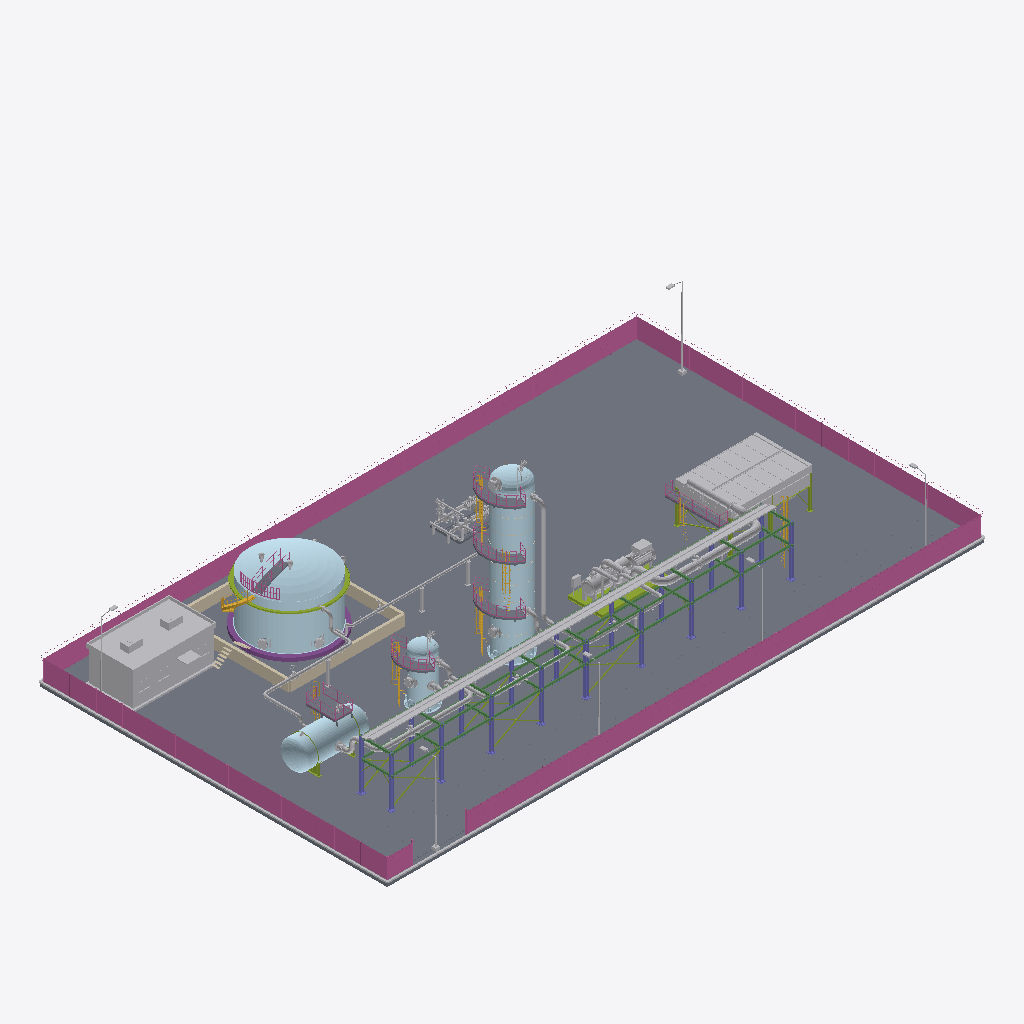
Isometric view of an IFC building model (IFC-SPF (STEP), schema IFC4, length unit metre), seen from the south-west, elements coloured by IFC class: 56 other elements (light grey), 14 plates (pale blue), 11 slabs (grey), 8 railings (pink), 8 stair flights (yellow), 6 members (olive), 1 beam (green), 1 column (violet), 1 wall (beige), 1 footing (purple), 1 covering (cream).
Extent 67.2 m × 39.2 m × 19.9 m (x, y, z). Storeys (1): Nivel de proceso at 0.00 m. Elements (166): 26 IfcValve, 25 IfcDiscreteAccessory, 20 IfcPipeFitting, 16 IfcPlate, 12 IfcPipeSegment, 11 IfcSlab, 9 IfcBuildingElementProxy, 8 IfcRailing, 8 IfcStairFlight, 7 IfcElectricMotor, 7 IfcMember, 4 IfcFan.

HEADER;
FILE_DESCRIPTION(('ViewDefinition [DesignTransferView]'),'2;1');
FILE_NAME('SIM-DES-B.ifc','2026-01-01T00:00:00',('TrazIA-3D'),(''),'IfcOpenShell 0.8.5-1c5b825','IfcOpenShell 0.8.5-1c5b825','DRAFT');
FILE_SCHEMA(('IFC4'));
ENDSEC;
DATA;
#4=IFCPROJECT('2eVSFIQGLKFeLi6cpxkmoL',$,'SIM-DES',$,$,'Planta de tratamiento de gas',$,(#14),#9);
#16=IFCSITE('2j3umwAXTMqB7_BlBHR$wv',$,'Desierto',$,$,#3,$,$,$,$,$,$,$,$);
#17=IFCBUILDING('1swwYH_GXL0Pql6DN8KrNi',$,'Complejo de proceso',$,$,#3,$,$,$,$,$,$);
#18=IFCBUILDINGSTOREY('3H2iS4iHLI3eb_fB0vTKfP',$,'Nivel de proceso',$,$,#3,$,$,$,0.35);
#5028=IFCSLAB('3po77XLFXNjxLmdYVeVn7x',$,'ST-00 · Losa de la planta','Pavimento de hormigón',$,#3,#5027,'ST-00/losa',.BASESLAB.);
#5112=IFCRAILING('2PXowy9R1MCP37gu79oX_E',$,'ST-00 · Cerramiento perimetral','Seguridad física','Cerramiento',#3,#5111,'ST-00/cerramiento',.USERDEFINED.);
#5081=IFCSLAB('0bmVtYXz1P8hKwEMpLiLqJ',$,'ST-00 · Vial de servicio','Circulación de vehículos','Vial',#3,#5080,'ST-00/vial',.USERDEFINED.);
#5187=IFCBUILDINGELEMENTPROXY('1gs25UT55HxQYUZrxwOm43',$,'ST-00 · Edificio de control','Edificio auxiliar',$,#3,#5186,'ST-00/edificio-control',.ELEMENT.);
#5488=IFCBEAM('3tDzVWQHvRVOTk0v4jI5vi',$,'ST-00 · Vigas de nivel y longitudinales','Apoyo',$,#3,#5487,'ST-00/rack-vigas',.BEAM.);
#1191=IFCPLATE('1f1gmpSTHHPeBzP$JJTY8u',$,'C-230 · Virola','Cuerpo cilíndrico',$,#3,#1190,'C-230/virola',.SHEET.);
#2781=IFCPLATE('3WzEWnmT9Giga4Q7SmK$Q$',$,'T-260 · Techo de domo','Cubierta autoportante',$,#3,#2780,'T-260/techo',.SHEET.);
#5540=IFCCABLECARRIERSEGMENT('3WyyOxy$5RfhNCJJwdBuBW',$,'ST-00 · Bandejas de cables','Cables de fuerza e instrumentos',$,#3,#5539,'ST-00/bandejas-cables',.CABLETRAYSEGMENT.);
#2758=IFCPLATE('3Kjo0nRFHTvvP9gadZ$MbY',$,'T-260 · Envolvente','Cuerpo del tanque',$,#3,#2757,'T-260/virola',.SHEET.);
#5464=IFCCOLUMN('335wcRKjPU9utaB82qbsvz',$,'ST-00 · Pilares del rack','Pórticos',$,#3,#5463,'ST-00/rack-pilares',.COLUMN.);
#5214=IFCWALL('3nS_g_QjvKGOKWNjgg$d8r',$,'ST-00 · Cubeto del tanque','Retención de derrames',$,#3,#5213,'ST-00/cubeto',.PARAPET.);
#5052=IFCBUILDINGELEMENTPROXY('2LOvmBygTUqQXwF9DvGCwP',$,'ST-00 · Bordillos','Contención y drenaje',$,#3,#5051,'ST-00/bordillos',.ELEMENT.);
#2223=IFCBUILDINGELEMENTPROXY('3mYGAiVRzVmPvuMDM5yD$s',$,'E-250 · Haz de tubos aleteados 1','Intercambio de calor',$,#3,#2222,'E-250/haz-1',.ELEMENT.);
#2398=IFCBUILDINGELEMENTPROXY('2zVRz6VrzT6QnBxAmwgaZa',$,'E-250 · Haz de tubos aleteados 2','Intercambio de calor',$,#3,#2397,'E-250/haz-2',.ELEMENT.);
#59=IFCPLATE('0jeRx7EqPGkOEuS1AJkypR',$,'V-210 · Virola','Cuerpo cilíndrico',$,#3,#58,'V-210/virola',.SHEET.);
#4377=IFCPIPESEGMENT('1YF4DoTW1Pbx_p75gVQWth',$,'DG-14 · Tramo de tubería','Conducción del fluido',$,#3,#4376,'DG-14/tramo',.RIGIDSEGMENT.);
#4179=IFCPIPESEGMENT('0qWhSKJiTLVBDLyrkiYT0g',$,'DG-13 · Tramo de tubería','Conducción del fluido',$,#3,#4178,'DG-13/tramo',.RIGIDSEGMENT.);
#2711=IFCFOOTING('1G5PrqjHrSOPLSjPyP7ieI',$,'T-260 · Cimentación anular','Apoyo del tanque',$,#3,#2710,'T-260/cimentacion',.STRIP_FOOTING.);
#5144=IFCLIGHTFIXTURE('0vt3Ml38fT4xRmq3_IMOho',$,'ST-00 · Alumbrado exterior','Iluminación nocturna',$,#3,#5143,'ST-00/alumbrado',.DIRECTIONSOURCE.);
#5513=IFCMEMBER('2PNrkPOtnKpQkWLVyfmnfM',$,'ST-00 · Arriostramiento','Rigidez',$,#3,#5512,'ST-00/rack-arriostramiento',.BRACE.);
#3739=IFCPIPESEGMENT('2_dXPxqwrGyxMvfdnsadjj',$,'WG-11 · Tramo de tubería','Conducción del fluido',$,#3,#3738,'WG-11/tramo',.RIGIDSEGMENT.);
#1239=IFCPLATE('3J15wOYzLIzR1LQAHhuRVc',$,'C-230 · Fondo superior','Cierre superior',$,#3,#1238,'C-230/fondo-superior',.SHEET.);
#82=IFCPLATE('2lsL$WVJ1JcObMk1JU8esH',$,'V-210 · Fondo elipsoidal oeste','Cierre 2:1',$,#3,#81,'V-210/fondo-oeste',.SHEET.);
#726=IFCPLATE('1zvbOw5yrIEOyLcG2G8Cxm',$,'F-220 · Virola','Cuerpo cilíndrico',$,#3,#725,'F-220/virola',.SHEET.);
#4601=IFCPIPESEGMENT('1cMPLTD$1SXu9jk9kojilg',$,'CL-15 · Tramo de tubería','Conducción del fluido',$,#3,#4600,'CL-15/tramo',.RIGIDSEGMENT.);
#1789=IFCMEMBER('3Wfsndj19K2RKisQfDqDN9',$,'K-240 · Bastidor','Bancada del paquete',$,#3,#1788,'K-240/bastidor',.MEMBER.);
#2804=IFCMEMBER('0S46hSqMrK_Q2t9PXiGmmq',$,'T-260 · Anillo de viento','Rigidez de la envolvente',$,#3,#2803,'T-260/anillo-viento',.MEMBER.);
#2194=IFCBUILDINGELEMENTPROXY('3wVvsCHGzVa9yRInZe2Fli',$,'E-250 · Cámara de aire 1','Conducción del aire',$,#3,#2193,'E-250/plenum-1',.ELEMENT.);
#3959=IFCPIPESEGMENT('0EJMgMHeHPtRzUT0B2qvPR',$,'WG-12 · Tramo de tubería','Conducción del fluido',$,#3,#3958,'WG-12/tramo',.RIGIDSEGMENT.);
#4818=IFCPIPESEGMENT('3hjCh9jH1NKhhyeiwSjGoC',$,'CL-16 · Tramo de tubería','Conducción del fluido',$,#3,#4817,'CL-16/tramo',.RIGIDSEGMENT.);
#1980=IFCELECTRICMOTOR('3xbhLH3LTPdOa6mNJaSW2I',$,'K-240 · Motor eléctrico','Accionamiento',$,#3,#1979,'K-240/motor',.INDUCTION.);
#2170=IFCMEMBER('3nuqk2MHDJuedxpB69rz_4',$,'E-250 · Estructura soporte','Pórticos y arriostramiento',$,#3,#2169,'E-250/estructura',.MEMBER.);
#1398=IFCSLAB('150H59uXjLEA06EaXGsoK2',$,'C-230 · Plataforma intermedia 2','Acceso e inspección',$,#3,#1397,'C-230/plataforma-2',.LANDING.);
#1474=IFCSLAB('1SL16VmivO3f8SLKN4fwh_',$,'C-230 · Plataforma superior','Acceso e inspección',$,#3,#1473,'C-230/plataforma-3',.LANDING.);
#1322=IFCSLAB('1MRyBtL8TQZOiy8fCE89lF',$,'C-230 · Plataforma intermedia 1','Acceso e inspección',$,#3,#1321,'C-230/plataforma-1',.LANDING.);
#531=IFCSLAB('0zOSi60KvJkR1geYQurdDJ',$,'V-210 · Plataforma superior','Acceso a la válvula de seguridad',$,#3,#530,'V-210/plataforma',.LANDING.);
#1816=IFCCOMPRESSOR('1lVqvg7GbOBu36E8_glPLH',$,'K-240 · Carcasa del compresor','Compresión del gas','Carcasa del compresor',#3,#1815,'K-240/carcasa',.USERDEFINED.);
#748=IFCPLATE('3V8e0XAFTVV8zy8e$i8nH9',$,'F-220 · Fondo superior','Cierre superior',$,#3,#747,'F-220/fondo-superior',.SHEET.);
#2622=IFCSLAB('3oag7JFvnUSQl7C3if5uzv',$,'E-250 · Pasillo de mantenimiento','Acceso a los cabezales',$,#3,#2621,'E-250/pasillo',.LANDING.);
#842=IFCSLAB('0bDtKaODfHSgFQXvZLa6Nc',$,'F-220 · Plataforma superior','Acceso e inspección',$,#3,#841,'F-220/plataforma',.LANDING.);
#2881=IFCRAILING('00qK7PPofTeOr9tWJVRaBX',$,'T-260 · Barandilla de techo','Protección en el techo',$,#3,#2880,'T-260/barandilla-techo',.GUARDRAIL.);
#2558=IFCPIPESEGMENT('0I3XrfxkjGVuEJh8eJZY$2',$,'E-250 · Colector de entrada','Reparto a los haces',$,#3,#2557,'E-250/colector-entrada',.RIGIDSEGMENT.);
#1081=IFCPLATE('0VoQk0RWXJEgj9z_6ie_$U',$,'C-230 · Faldón','Apoyo cilíndrico',$,#3,#1080,'C-230/faldon',.SHEET.);
#3439=IFCSLAB('1C$SgU34jReAMYdv8yMS4W',$,'P-270 · Bancada con lechada B','Apoyo del grupo',$,#3,#3438,'P-270/bancada-b',.BASESLAB.);
#2859=IFCSLAB('0daMTzOE5M5R9Zp2KQa0_b',$,'T-260 · Pasarela de techo','Acceso a las boquillas de techo',$,#3,#2858,'T-260/plataforma-techo',.LANDING.);
#3168=IFCSLAB('0u8mhUG55Q4Oyd_ghPFafG',$,'P-270 · Bancada con lechada A','Apoyo del grupo',$,#3,#3167,'P-270/bancada-a',.BASESLAB.);
#2832=IFCSTAIRFLIGHT('3Ooiu9HarTUgKCmwDGCXaP',$,'T-260 · Escalera helicoidal','Acceso al techo',$,#3,#2831,'T-260/escalera',$,$,$,$,.SPIRAL.);
#557=IFCRAILING('2Z2YBEGobV_uaWt$m36bUX',$,'V-210 · Barandilla de plataforma','Protección perimetral',$,#3,#556,'V-210/barandilla',.GUARDRAIL.);
#1498=IFCRAILING('3GVRqd3aXJSv6Rs0c9X8gd',$,'C-230 · Barandilla superior','Protección perimetral',$,#3,#1497,'C-230/barandilla-3',.GUARDRAIL.);
#1422=IFCRAILING('2eTKH1jUbMvvJ4HQkCZhkR',$,'C-230 · Barandilla intermedia 2','Protección perimetral',$,#3,#1421,'C-230/barandilla-2',.GUARDRAIL.);
#866=IFCRAILING('10DljR65nID8eniHy6tkKk',$,'F-220 · Barandilla superior','Protección perimetral',$,#3,#865,'F-220/barandilla',.GUARDRAIL.);
#1908=IFCPIPESEGMENT('2KBH20b45U_ufCdn3CMnF5',$,'K-240 · Tubería de impulsión','Conexión con la línea',$,#3,#1907,'K-240/tuberia-impulsion',.RIGIDSEGMENT.);
#1346=IFCRAILING('2aWVfsoDHQ7x_UrLukODRM',$,'C-230 · Barandilla intermedia 1','Protección perimetral',$,#3,#1345,'C-230/barandilla-1',.GUARDRAIL.);
#1372=IFCSTAIRFLIGHT('2U2lv5Q1vQ_OF1ahjjJe08',$,'C-230 · Escala de gato 1','Escala de gato con jaula',$,#3,#1371,'C-230/escala-1',$,$,$,$,.STRAIGHT.);
#1524=IFCSTAIRFLIGHT('01xife99nQPA2g9M71kt2A',$,'C-230 · Escala de gato 3','Escala de gato con jaula',$,#3,#1523,'C-230/escala-3',$,$,$,$,.STRAIGHT.);
#2645=IFCRAILING('2jIIhQLnHMOPHNhFNR5PG0',$,'E-250 · Barandilla del pasillo','Protección perimetral',$,#3,#2644,'E-250/barandilla-pasillo',.GUARDRAIL.);
#4945=IFCDISCRETEACCESSORY('0Y9hHh3gfVEgpL6eHbToRW',$,'CL-16 · Soportes de tubería','Zapatas, guías y postes',$,#3,#4944,'CL-16/soportes',.SHOE.);
#1862=IFCPIPESEGMENT('3wObPh4GnPyQvPXoOJMyfm',$,'K-240 · Tubería de aspiración','Conexión con la línea',$,#3,#1861,'K-240/tuberia-aspiracion',.RIGIDSEGMENT.);
#5564=IFCSTAIRFLIGHT('18fIwqnAjUEQ3R0GWAal_9',$,'ST-00 · Escala de acceso al rack','Mantenimiento',$,#3,#5563,'ST-00/rack-escala',$,$,$,$,.STRAIGHT.);
#892=IFCSTAIRFLIGHT('1b7SA$9r9ObBbRfQqhVnsE',$,'F-220 · Escala de gato 1','Escala de gato con jaula',$,#3,#891,'F-220/escala',$,$,$,$,.STRAIGHT.);
#3645=IFCPIPESEGMENT('35xEmfxajUJRbr_jX4PCZ8',$,'P-270 · Colector de aspiración','Alimentación a las bombas',$,#3,#3644,'P-270/colector-aspiracion',.RIGIDSEGMENT.);
#1934=IFCBUILDINGELEMENTPROXY('0zGn098ZnK0A6YMcqDDLit',$,'K-240 · Caja de engranajes','Multiplicadora',$,#3,#1933,'K-240/caja-engranajes',.ELEMENT.);
#1593=IFCDISCRETEACCESSORY('0ss7U7n5fKgAY6WdYHWAFX',$,'C-230 · Boca de hombre 2','Acceso al interior','Boca de hombre 2',#3,#1592,'C-230/boca-hombre-2',.USERDEFINED.);
#1217=IFCCOVERING('2KGGteqkjKhBNuloSTS52Z',$,'C-230 · Bandas del aislamiento','Sujeción del aislamiento',$,#3,#1216,'C-230/anillos-aislamiento',.CLADDING.);
#3695=IFCPIPESEGMENT('0VRTMkIzvVAx5IG9g6$u0a',$,'P-270 · Colector de impulsión','Salida de las bombas',$,#3,#3694,'P-270/colector-impulsion',.RIGIDSEGMENT.);
#1448=IFCSTAIRFLIGHT('0XI2ZRUpfMpPKayR4IDr2c',$,'C-230 · Escala de gato 2','Escala de gato con jaula',$,#3,#1447,'C-230/escala-2',$,$,$,$,.STRAIGHT.);
#3498=IFCELECTRICMOTOR('27KlfGwLrMXevrN_w6Jl6N',$,'P-270 · Motor eléctrico B','Accionamiento',$,#3,#3497,'P-270/motor-b',.INDUCTION.);
#2086=IFCBUILDINGELEMENTPROXY('3SfI_FcPfLjPh48ZEiCSD7',$,'K-240 · Panel de control local','Mando local',$,#3,#2085,'K-240/panel-control',.ELEMENT.);
#926=IFCDISCRETEACCESSORY('3IYCFQhSrMZeMnn7L4uZcx',$,'F-220 · Boca de hombre','Acceso al interior','Boca de hombre',#3,#925,'F-220/boca-hombre',.USERDEFINED.);
#1143=IFCPLATE('0l239QOW1QQPwBem7B2k5D',$,'C-230 · Anillo base y sillas de pernos','Anclaje a la cimentación',$,#3,#1142,'C-230/anillo-base',.SHEET.);
#1558=IFCDISCRETEACCESSORY('3hhDlXOavQDQp$VncpAZQq',$,'C-230 · Boca de hombre 1','Acceso al interior','Boca de hombre 1',#3,#1557,'C-230/boca-hombre-1',.USERDEFINED.);
#2369=IFCBUILDINGELEMENTPROXY('2g0zAUf8PTLPIFXxARMzdk',$,'E-250 · Cámara de aire 2','Conducción del aire',$,#3,#2368,'E-250/plenum-2',.ELEMENT.);
#2733=IFCPLATE('1Q6QsVRQ5LIfuk745xj0$7',$,'T-260 · Chapa de fondo','Fondo plano',$,#3,#2732,'T-260/fondo',.SHEET.);
#4728=IFCDISCRETEACCESSORY('1E_ZvdkWfKIeU1DZ1gYobO',$,'CL-15 · Soportes de tubería','Zapatas, guías y postes',$,#3,#4727,'CL-15/soportes',.SHOE.);
#2986=IFCDISCRETEACCESSORY('1XmdaMt1vOAxzgWlkxSzf9',$,'T-260 · Boca de hombre 1','Acceso al interior','Boca de hombre 1',#3,#2985,'T-260/boca-hombre-1',.USERDEFINED.);
#3023=IFCDISCRETEACCESSORY('1UohHVAvXGKvUO9tNn2voz',$,'T-260 · Boca de hombre 2','Acceso al interior','Boca de hombre 2',#3,#3022,'T-260/boca-hombre-2',.USERDEFINED.);
#3472=IFCPUMP('3_cibvGBjL8hWPWFLzX4m_',$,'P-270 · Bomba centrífuga B','Impulsión','Bomba centrífuga B',#3,#3471,'P-270/bomba-b',.USERDEFINED.);
#143=IFCMEMBER('0Hgdogk1DK0h3gKRI5Q8P0',$,'V-210 · Silleta oeste','Apoyo del recipiente',$,#3,#142,'V-210/silleta-oeste',.MEMBER.);
#681=IFCPLATE('2URcZiMJnJoQZ_VvwnOoGK',$,'F-220 · Anillo base y sillas de pernos','Anclaje a la cimentación',$,#3,#680,'F-220/anillo-base',.SHEET.);
#2668=IFCSTAIRFLIGHT('39FWjEqcDQrfclra1k2FRl',$,'E-250 · Escala de gato','Acceso al pasillo',$,#3,#2667,'E-250/escala',$,$,$,$,.STRAIGHT.);
#4481=IFCVALVE('2ulvjL475SvQDRiWRqOCvT',$,'DG-14 · Válvula de línea','Mariposa con reductor',$,#3,#4480,'DG-14/valvula',.ISOLATING.);
#626=IFCPLATE('04JoJLM_LU5Aa4oqMseLyk',$,'F-220 · Faldón','Apoyo cilíndrico',$,#3,#625,'F-220/faldon',.SHEET.);
#3099=IFCVALVE('3Xiuu6Y$HUewL8qzxY6smX',$,'T-260 · Venteos de techo','Respiración del tanque',$,#3,#3098,'T-260/venteos',.PRESSURERELIEF.);
#3242=IFCELECTRICMOTOR('2S40iULH5MHh$VCEXpcUwK',$,'P-270 · Motor eléctrico A','Accionamiento',$,#3,#3241,'P-270/motor-a',.INDUCTION.);
#4704=IFCVALVE('0o8Zc$Q9jI0PlqhaSXYAy9',$,'CL-15 · Válvula de línea','Compuerta con volante',$,#3,#4703,'CL-15/valvula',.ISOLATING.);
#104=IFCPLATE('3Nn5sUvrrS7wlrjezIqALz',$,'V-210 · Fondo elipsoidal este','Cierre 2:1',$,#3,#103,'V-210/fondo-este',.SHEET.);
#3201=IFCPUMP('2FsWJHJifP6ANgjn7xalDZ',$,'P-270 · Bomba centrífuga A','Impulsión','Bomba centrífuga A',#3,#3200,'P-270/bomba-a',.USERDEFINED.);
#580=IFCSTAIRFLIGHT('028AGXZLfNDhN6_TslyyZL',$,'V-210 · Escala de gato','Acceso desde el piso',$,#3,#579,'V-210/escala',$,$,$,$,.STRAIGHT.);
#3842=IFCVALVE('1vTUzfztnIXfEfhDE$WhCn',$,'WG-11 · Válvula de línea','Mariposa con reductor',$,#3,#3841,'WG-11/valvula',.ISOLATING.);
#205=IFCMEMBER('07CFfh$ujVjvlq5jEdDQ5y',$,'V-210 · Anillos de rigidez','Rigidez de la virola',$,#3,#204,'V-210/anillos-rigidez',.MEMBER.);
#779=IFCPIPEFITTING('0WLwNFZ11LARfoYjIobtle',$,'F-220 · Boquilla WG-11','Conexión WG-11',$,#3,#778,'F-220/boquilla-wg-11',.CONNECTOR.);
#244=IFCPIPEFITTING('3WHETSABrR5ulVNStavV5S',$,'V-210 · Boquilla WG-11','Conexión WG-11',$,#3,#243,'V-210/boquilla-wg-11',.CONNECTOR.);
#4921=IFCVALVE('0oDzhBRiXNoRKS0k3THWwD',$,'CL-16 · Válvula de línea','Compuerta con volante',$,#3,#4920,'CL-16/valvula',.ISOLATING.);
#1647=IFCVALVE('3qg4eK0xPNXg_RlvWSxJfC',$,'C-230 · Válvula de seguridad','Alivio de presión',$,#3,#1646,'C-230/valvula-seguridad',.PRESSURERELIEF.);
#1693=IFCDISCRETEACCESSORY('3IlFhc2TLVHw1g8Wir7cfq',$,'C-230 · Pescante de cabeza','Izado en cabeza','Pescante de cabeza',#3,#1692,'C-230/pescante',.USERDEFINED.);
#3269=IFCDISCRETEACCESSORY('0MimARoGXQ2PtUNEoYcNVO',$,'P-270 · Cubre-acoplamiento A','Protección del acoplamiento','Cubre-acoplamiento A',#3,#3268,'P-270/acoplamiento-a',.USERDEFINED.);
#4441=IFCPIPEFITTING('1YTGdDW0vTEe_V$SsH8BYN',$,'DG-14 · Brida en E-250','Unión con la boquilla',$,#3,#4440,'DG-14/brida-destino',.CONNECTOR.);
#4062=IFCVALVE('2iuk2dAY5HEBTfn_7qN80F',$,'WG-12 · Válvula de línea','Mariposa con reductor',$,#3,#4061,'WG-12/valvula',.ISOLATING.);
#965=IFCVALVE('36q8z818bKKwr3J4LfwM_k',$,'F-220 · Válvula de seguridad','Alivio de presión',$,#3,#964,'F-220/valvula-seguridad',.PRESSURERELIEF.);
#3525=IFCDISCRETEACCESSORY('0elxKOSnvNmuw8edTAWv_w',$,'P-270 · Cubre-acoplamiento B','Protección del acoplamiento','Cubre-acoplamiento B',#3,#3524,'P-270/acoplamiento-b',.USERDEFINED.);
#1011=IFCDISCRETEACCESSORY('08jJZyNVrIsv$YTuWM_NEe',$,'F-220 · Pescante de cabeza','Izado en cabeza','Pescante de cabeza',#3,#1010,'F-220/pescante',.USERDEFINED.);
#4257=IFCVALVE('1U4WvvrEfRSeSrKeHqKjWu',$,'DG-13 · Válvula de línea','Mariposa con reductor',$,#3,#4256,'DG-13/valvula',.ISOLATING.);
#816=IFCPIPEFITTING('3VvIqeZozRWfsjsOpDI_gm',$,'F-220 · Boquilla WG-12','Conexión WG-12',$,#3,#815,'F-220/boquilla-wg-12',.CONNECTOR.);
#3549=IFCVALVE('3_d6qmqn1NFQ2n3Iv9PNN2',$,'P-270 · Válvula de aspiración B','Aislamiento de la bomba',$,#3,#3548,'P-270/valvula-aspiracion-b',.ISOLATING.);
#399=IFCVALVE('2Yy7CcAgXO_uEVEIDe_s6a',$,'V-210 · Válvula de seguridad','Alivio de presión',$,#3,#398,'V-210/valvula-seguridad',.PRESSURERELIEF.);
#3066=IFCDISCRETEACCESSORY('1gFb0lZiLJ0Am__wpvlYzC',$,'T-260 · Cámaras de espuma','Protección contra incendios','Cámaras de espuma',#3,#3065,'T-260/camaras-espuma',.USERDEFINED.);
#3362=IFCVALVE('2Ro6xW8WvPKuu7PMnz7ztD',$,'P-270 · Válvulas de impulsión A','Retención y aislamiento',$,#3,#3361,'P-270/valvula-impulsion-a',.ISOLATING.);
#3308=IFCVALVE('3O8HEeKXvRpQUkIqzZPXn4',$,'P-270 · Válvula de aspiración A','Aislamiento de la bomba',$,#3,#3307,'P-270/valvula-aspiracion-a',.ISOLATING.);
ENDSEC;
